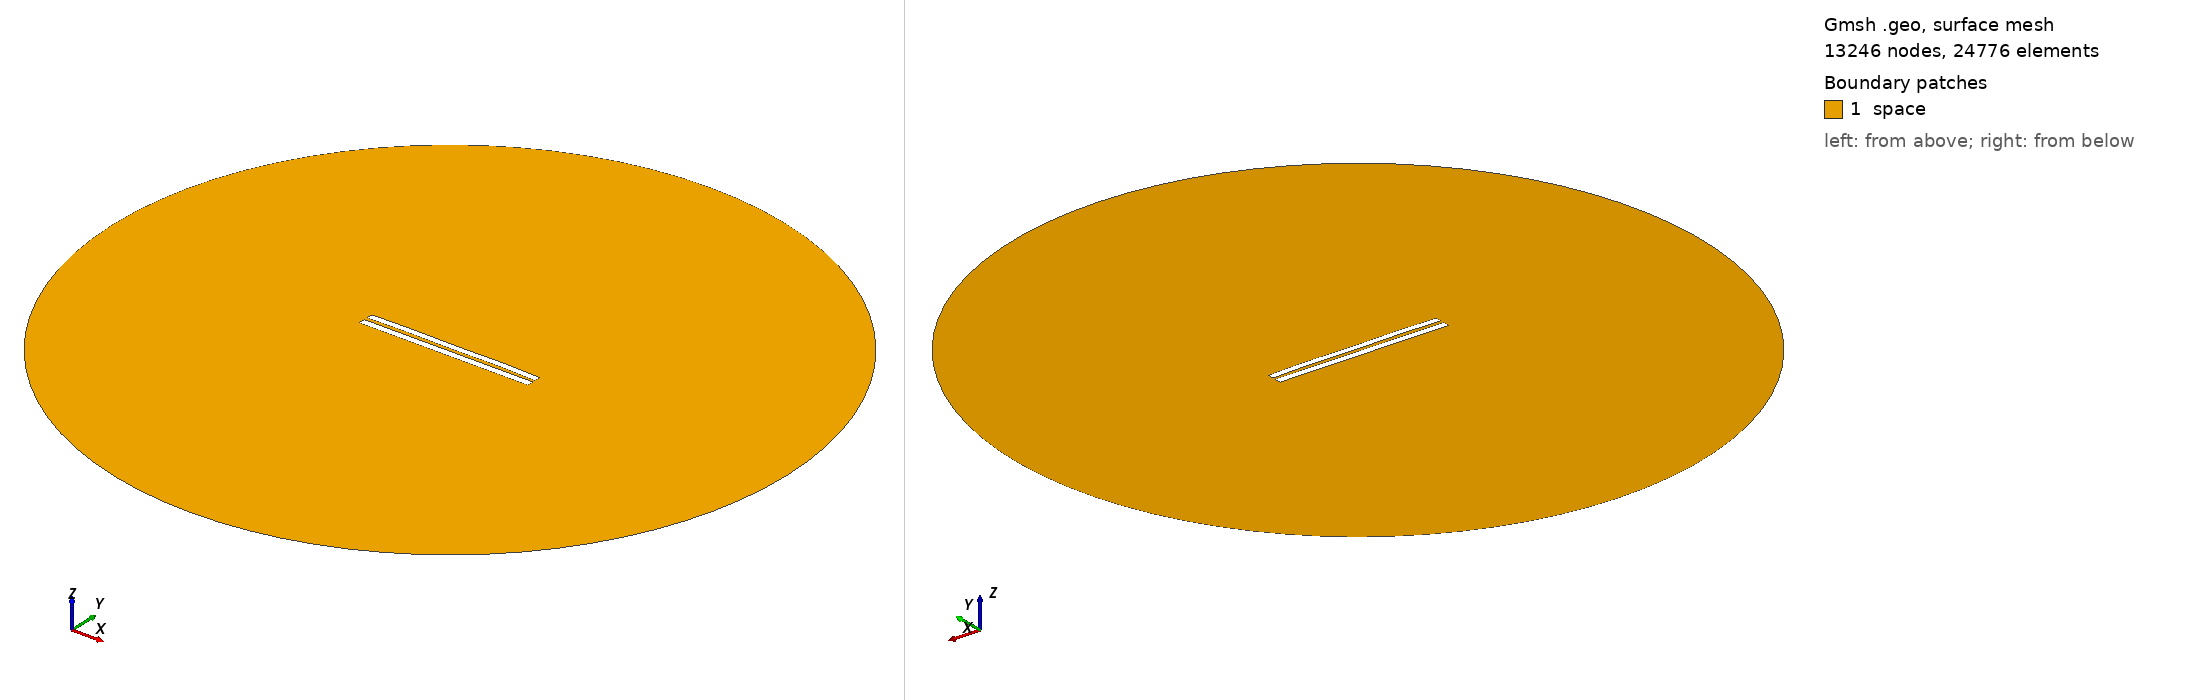

Gmsh geometry script, surface-meshed: 13246 nodes, 24776 surface elements. Boundary patches (legend numbers): 1 space. Left view from above one corner, right view from below the opposite corner. Legend entries are the model's physical surfaces. The drawing asked Gmsh for element sizes between 1% and 20% of the model's largest extent; the script's own settings can give other sizes.

=== 4740.geo (drawn) ===
//---------------------------------------
// Geometry kernel
//---------------------------------------

SetFactory("OpenCASCADE");



//---------------------------------------
// Parameters of the geometry
//---------------------------------------

// Overetch of the upper plate
overetch = 0.125;

// Distance between the plates
distance = 2.0;

// Discretization over the x axis (for the deformation)
nx = 50; 

// Length of the plate
L = 100 - overetch; 

// Number of modes
n = 4; 

// 1st mode coefficient
coeff(1) = 0.0;
beta(1) = 0.596864 * 3.1415926535 / L;

// 2nd mode coefficient
coeff(2) = 0.15;
beta(2) = 1.49418 * 3.1415926535 / L;

// 3rd mode coefficient
coeff(3) = 0.0;
beta(3) = 2.50025 * 3.1415926535 / L;

// 4th mode coefficient
coeff(4) = 0.15;
beta(4) = 3.49999 * 3.1415926535 / L;



//---------------------------------------
// Upper plate (deformed rectangle)
//---------------------------------------

// Coordiantes of the upper plate
xmin = -50;
xmax = 50 - overetch;

// Height of the upper plate
yheight = 4 - 2 * overetch;

// Indexes of the points
UpperID[] = {};
LowerID[] = {};
LeftID[] = {};
RightID[] = {};

// Point index
p = 1;

// Horizontal edges
For i In {1:nx}
    x = xmin + (i-1)*(xmax - xmin)/(nx-1);

    y_bottom = distance / 2 + overetch;
    For j In {1:n}
        C = (Cosh(beta(j)*L) + Cos(beta(j)*L)) / (Sinh(beta(j)*L) + Sin(beta(j)*L));
        y_bottom  = y_bottom + coeff(j) * (Cosh(beta(j)*(x+50)) - Cos(beta(j)*(x+50)) - C * (Sinh(beta(j)*(x+50)) - Sin(beta(j)*(x+50))));
    EndFor

    y_top = y_bottom + yheight;

    Point(p) = {x, y_top, 0, 1.0};
    UpperID[i] = p;
    p = p + 1;

    Point(p) = {x, y_bottom, 0, 1.0};
    LowerID[i] = p;
    p = p + 1;
EndFor

// Create point lists
UpperPts[] = {}; LowerPts[] = {};
For i In {1:nx}
  UpperPts[] += {UpperID[i]};
  LowerPts[] += {LowerID[i]};
EndFor

// Build splines
Spline(1) = {UpperPts[]};
Spline(2) = {LowerPts[]};
Line(3) = {LowerPts[nx-1], UpperPts[nx-1]};
Line(4) = {LowerPts[0], UpperPts[0]};

// Build the plane surface
Curve Loop(1) = {2, 3, -1, -4};
Plane Surface(1) = {1};



//---------------------------------------
// Lower plate (rectangle)
//---------------------------------------

// Vertices
Point(1001) = {-50, -1, 0, 1.0};
Point(1002) = { 50, -1, 0, 1.0};
Point(1003) = { 50,  -5, 0, 1.0};
Point(1004) = {-50,  -5, 0, 1.0};

// Edges
Line(5) = {1001, 1002};
Line(6) = {1002, 1003};
Line(7) = {1003, 1004};
Line(8) = {1004, 1001};

// Plane surface
Line Loop(2) = {5, 6, 7, 8};
Plane Surface(2) = {2}; 



//---------------------------------------
// Outer (fictious) boundary
//---------------------------------------

// Points
Point(1005) = {0, 0, 0};       // Center
Point(1006) = {200, 0, 0};     // Start point
Point(1007) = {0, 200, 0};     // 90 degrees
Point(1008) = {-200, 0, 0};    // 180 degrees
Point(1009) = {0, -200, 0};    // 270 degrees

// Circle arcs (each needs start, center, end)
Circle(9) = {1006, 1005, 1007};
Circle(10) = {1007, 1005, 1008};
Circle(11) = {1008, 1005, 1009};
Circle(12) = {1009, 1005, 1006};

// Plane surface for the entire domain
Curve Loop(3) = {9, 10, 11, 12};
Surface(3) = {3};

// Subtract the plates from the whole domain to obtain the actual domain where we want to solve the equations
BooleanDifference{ Surface{3}; Delete; }{ Surface{1}; Surface{2}; Delete; }




//---------------------------------------
// Transfinite Lines/Curves
//---------------------------------------

// Set the number of points on the boundaries
r = 7;

// Plates
Transfinite Curve {1, 2} = 50*r Using Progression 1;
Transfinite Curve {3, 4} = 2*r Using Progression 1;
Transfinite Line {5, 7} = 50*r Using Progression 1;
Transfinite Line {6, 8} = 2*r Using Progression 1;

// Outer boundary
Transfinite Line {9, 10, 11, 12} = 20 Using Progression 1;



//---------------------------------------
// Physical groups
//---------------------------------------                

// Physical curves (boundaries)
Physical Line("force_segment", 10) = {2};
Physical Line("upper_plate", 11) = {1, 3, 4};
Physical Line("lower_plate", 12) = {5, 6, 7, 8};
Physical Line("boundary", 20) = {9, 10, 11, 12};

// Physical Surfaces
Physical Surface("space", 30) = {3};



//---------------------------------------
// 6. Generate the Mesh
//---------------------------------------

// 2D mesh generation
Mesh 2;
